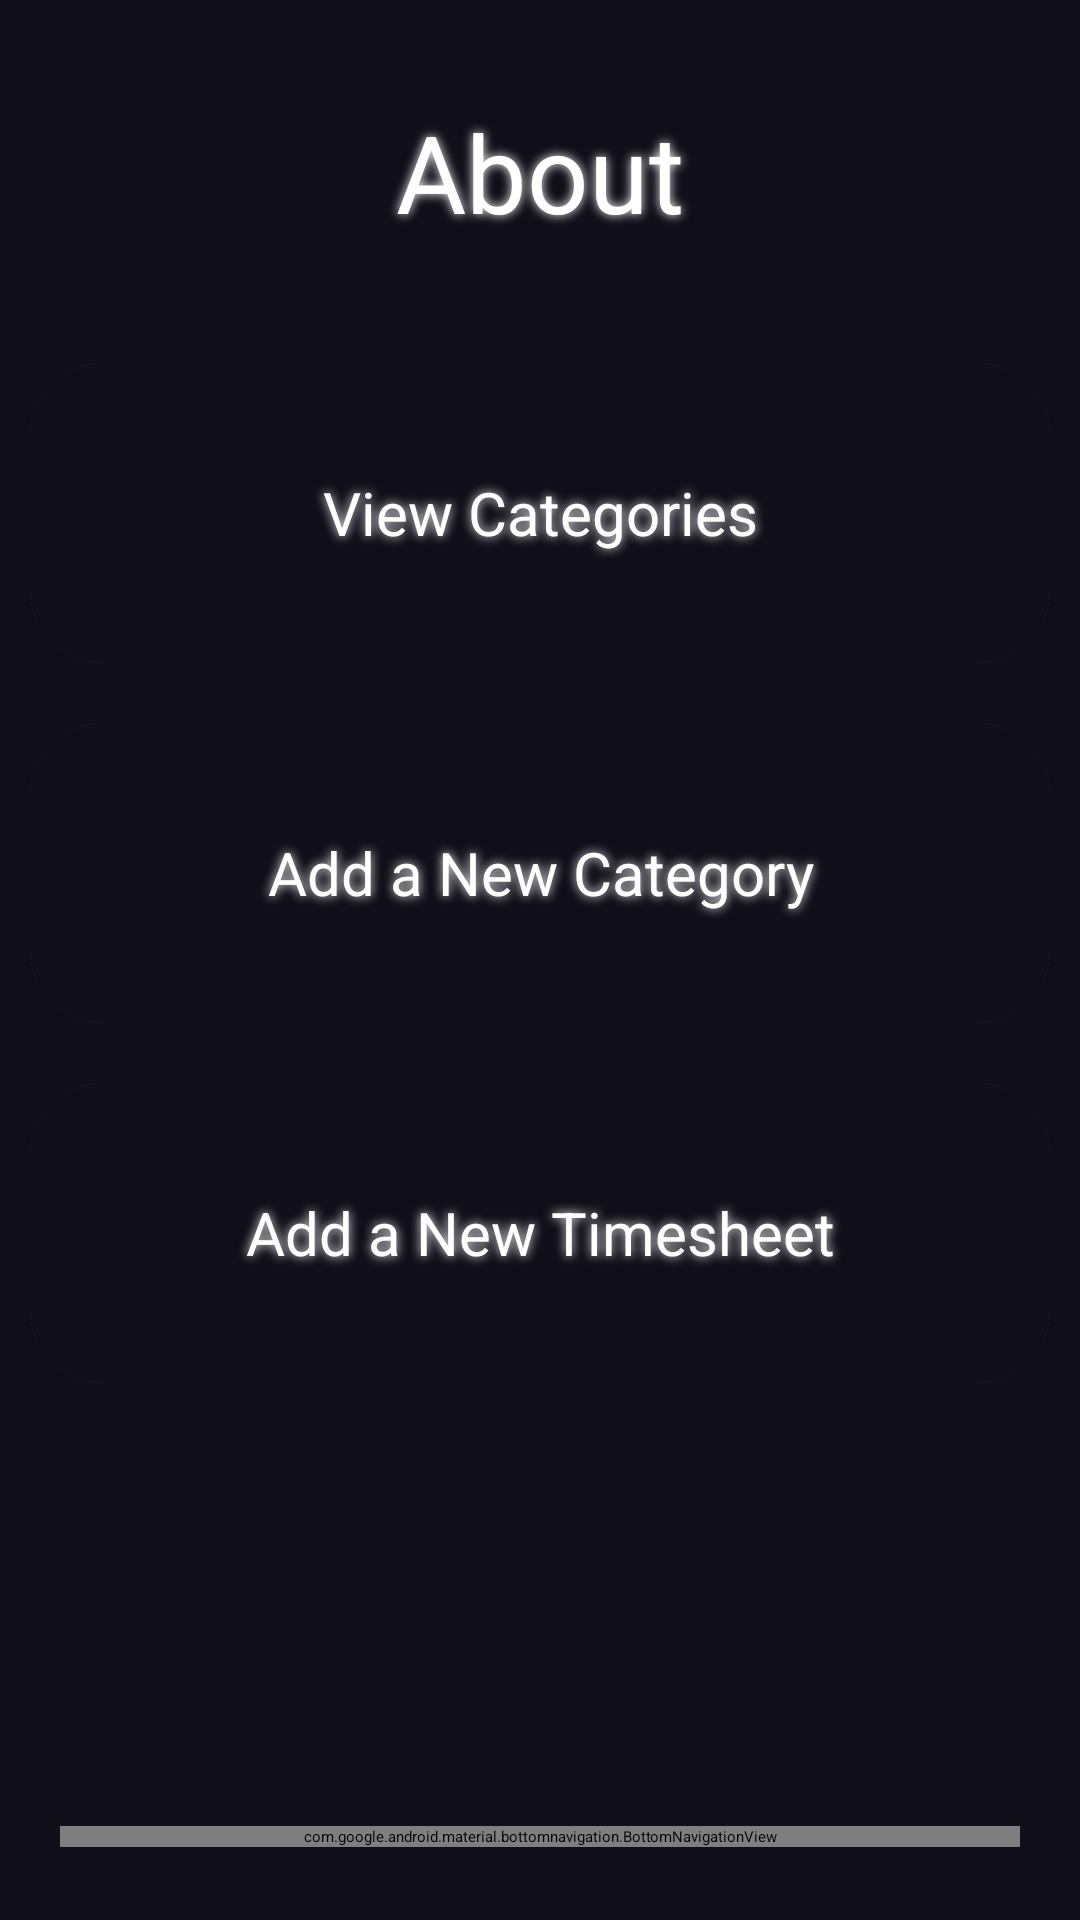

Produce the Android XML layout that renders to this screen, including the resource entries it uses.
<!-- AndroidManifest.xml: application theme Theme.SkillTrack_Java -->
<!-- res/layout/activity_about.xml -->
<?xml version="1.0" encoding="utf-8"?>
<androidx.constraintlayout.widget.ConstraintLayout
    xmlns:android="http://schemas.android.com/apk/res/android"
    xmlns:app="http://schemas.android.com/apk/res-auto"
    xmlns:tools="http://schemas.android.com/tools"
    android:layout_width="match_parent"
    android:layout_height="match_parent"
    tools:context=".About"
    android:background="@color/DarkBg">

    <ImageView
        android:id="@+id/imgBackground"
        android:layout_width="match_parent"
        android:layout_height="match_parent"
        android:fadingEdge="vertical"
        android:scaleType="centerCrop"
        app:layout_constraintBottom_toBottomOf="parent"
        app:layout_constraintEnd_toEndOf="parent"
        app:layout_constraintHorizontal_bias="0.0"
        app:layout_constraintStart_toStartOf="parent"
        app:layout_constraintTop_toTopOf="parent"
        app:layout_constraintVertical_bias="1.0"
        app:srcCompat="@drawable/bg3" />

    <TextView
        android:id="@+id/tvAbout"
        android:layout_width="match_parent"
        android:layout_height="wrap_content"
        android:layout_above="@+id/bottomNavigation"
        android:layout_alignParentStart="true"
        android:layout_alignParentEnd="true"
        android:text="About"
        android:textAlignment="center"
        android:textColor="@color/white"
        android:textSize="36sp"
        android:padding="5dp"
        android:shadowColor="#fff"
        android:shadowDx="0.0"
        android:shadowDy="0.0"
        android:shadowRadius="8"
        app:layout_constraintBottom_toTopOf="@+id/bottomNavigation"
        app:layout_constraintTop_toTopOf="parent"
        app:layout_constraintVertical_bias="0.051"
        tools:layout_editor_absoluteX="0dp" />

    <com.google.android.material.bottomnavigation.BottomNavigationView
        android:id="@+id/bottomNavigation"
        android:layout_width="match_parent"
        android:layout_height="wrap_content"
        android:layout_alignParentBottom="true"
        android:layout_marginBottom="10dp"
        android:layout_marginEnd="20dp"
        android:layout_marginStart="20dp"
        android:layout_marginTop="30dp"
        android:background="@drawable/bottom_background"
        android:elevation="2dp"
        app:itemIconSize="30dp"
        app:itemIconTint="@drawable/item_selector"
        app:itemRippleColor="@color/BgSecondary"
        app:labelVisibilityMode="unlabeled"
        app:layout_constraintBottom_toBottomOf="parent"
        app:layout_constraintStart_toStartOf="parent"
        app:layout_constraintTop_toTopOf="parent"
        app:layout_constraintVertical_bias="0.976"
        app:menu="@menu/bottom_menu" />

    <LinearLayout
        android:layout_width="match_parent"
        android:layout_height="wrap_content"
        android:orientation="vertical"
        app:layout_constraintBottom_toTopOf="@+id/bottomNavigation"
        app:layout_constraintEnd_toEndOf="@+id/imgBackground"
        app:layout_constraintHorizontal_bias="0.0"
        app:layout_constraintStart_toStartOf="@+id/imgBackground"
        app:layout_constraintTop_toBottomOf="@+id/tvAbout"
        app:layout_constraintVertical_bias="0.151">

        <androidx.cardview.widget.CardView
            android:id="@+id/cvNoData"
            android:layout_width="match_parent"
            android:layout_height="wrap_content"
            android:layout_margin="10dp"
            android:onClick="GotoDash"
            android:clickable="true"
            app:cardCornerRadius="24dp"
            tools:ignore="DuplicateClickableBoundsCheck">

            <RelativeLayout
                android:id="@+id/rlNoData"
                android:layout_width="match_parent"
                android:layout_height="100dp"
                android:clickable="true"
                android:visibility="visible">

                <ImageView
                    android:id="@+id/imgView2"
                    android:layout_width="match_parent"
                    android:layout_height="match_parent"
                    android:layout_gravity="center_vertical"
                    android:fadingEdge="vertical"
                    android:scaleType="centerCrop"
                    android:src="@color/DarkBg"
                    tools:ignore="ContentDescription" />

                <TextView
                    android:id="@+id/tv_no_data"
                    android:layout_width="match_parent"
                    android:layout_height="match_parent"
                    android:gravity="center"
                    android:padding="5dp"
                    android:shadowColor="#fff"
                    android:shadowDx="0.0"
                    android:shadowDy="0.0"
                    android:shadowRadius="8"
                    android:text="@string/view_categories"
                    android:textAppearance="?android:textAppearanceMedium"
                    android:textColor="#FFF"
                    android:textSize="20sp" />
            </RelativeLayout>
        </androidx.cardview.widget.CardView>

        <androidx.cardview.widget.CardView
            android:id="@+id/cvNoData2"
            android:layout_width="match_parent"
            android:layout_height="wrap_content"
            android:layout_margin="10dp"
            android:onClick="GotoCategory"
            app:cardCornerRadius="24dp"
            tools:ignore="DuplicateClickableBoundsCheck">

            <RelativeLayout
                android:id="@+id/rlNoData2"
                android:layout_width="match_parent"
                android:layout_height="100dp"
                android:clickable="true"
                android:visibility="visible">

                <ImageView
                    android:id="@+id/imgView3"
                    android:layout_width="match_parent"
                    android:layout_height="match_parent"
                    android:layout_gravity="center_vertical"
                    android:fadingEdge="vertical"
                    android:scaleType="centerCrop"
                    android:src="@color/DarkBg"
                    tools:ignore="ContentDescription" />

                <TextView
                    android:layout_width="match_parent"
                    android:layout_height="match_parent"
                    android:gravity="center"
                    android:padding="5dp"
                    android:shadowColor="#fff"
                    android:shadowDx="0.0"
                    android:shadowDy="0.0"
                    android:shadowRadius="8"
                    android:text="@string/newCat"
                    android:textAppearance="?android:textAppearanceMedium"
                    android:textColor="#FFF"
                    android:textSize="20sp" />
            </RelativeLayout>
        </androidx.cardview.widget.CardView>

        <androidx.cardview.widget.CardView
            android:id="@+id/cvNoData3"
            android:layout_width="match_parent"
            android:layout_height="wrap_content"
            android:layout_margin="10dp"
            android:onClick="GotoTimesheet"
            app:cardCornerRadius="24dp"
            tools:ignore="DuplicateClickableBoundsCheck">

            <RelativeLayout
                android:id="@+id/rlNoData3"
                android:layout_width="match_parent"
                android:layout_height="100dp"
                android:clickable="true"
                android:visibility="visible">

                <ImageView
                    android:id="@+id/imgView4"
                    android:layout_width="match_parent"
                    android:layout_height="match_parent"
                    android:layout_gravity="center_vertical"
                    android:fadingEdge="vertical"
                    android:scaleType="centerCrop"
                    android:src="@color/DarkBg"
                    tools:ignore="ContentDescription" />

                <TextView
                    android:id="@+id/tv_no_data3"
                    android:layout_width="match_parent"
                    android:layout_height="match_parent"
                    android:gravity="center"
                    android:padding="5dp"
                    android:shadowColor="#fff"
                    android:shadowDx="0.0"
                    android:shadowDy="0.0"
                    android:shadowRadius="8"
                    android:text="Add a New Timesheet"
                    android:textAppearance="?android:textAppearanceMedium"
                    android:textColor="#FFF"
                    android:textSize="20sp" />
            </RelativeLayout>
        </androidx.cardview.widget.CardView>
    </LinearLayout>
</androidx.constraintlayout.widget.ConstraintLayout>
<!-- resources referenced by this layout -->
<resources>
  <color name="BgSecondary">#9f86c0</color>
  <color name="DarkBg">#100e18</color>
  <color name="white">#FFFFFFFF</color>
  <string name="newCat">Add a New Category</string>
  <string name="view_categories">View Categories</string>
  <style name="Theme.SkillTrack_Java" parent="Theme.MaterialComponents.DayNight.NoActionBar">
          
          <item name="colorPrimary">@color/BgSecondary</item>
          <item name="colorPrimaryVariant">@color/DarkBg</item>
          <item name="colorOnPrimary">@color/white</item>
          
          <item name="colorSecondary">@color/BgSecondary</item>
          <item name="colorSecondaryVariant">@color/BgSecondary</item>
          <item name="colorOnSecondary">@color/white</item>
          
          <item name="android:statusBarColor">?attr/colorPrimaryVariant</item>
          
          <item name="android:windowAnimationStyle">@style/CustomActivityAnimation</item>
      </style>
  <style name="CustomActivityAnimation" parent="@android:style/Animation.Activity">
          <item name="android:activityOpenEnterAnimation">@anim/slide_in_right</item>
          <item name="android:activityOpenExitAnimation">@anim/slide_out_left</item>
      </style>
</resources>
